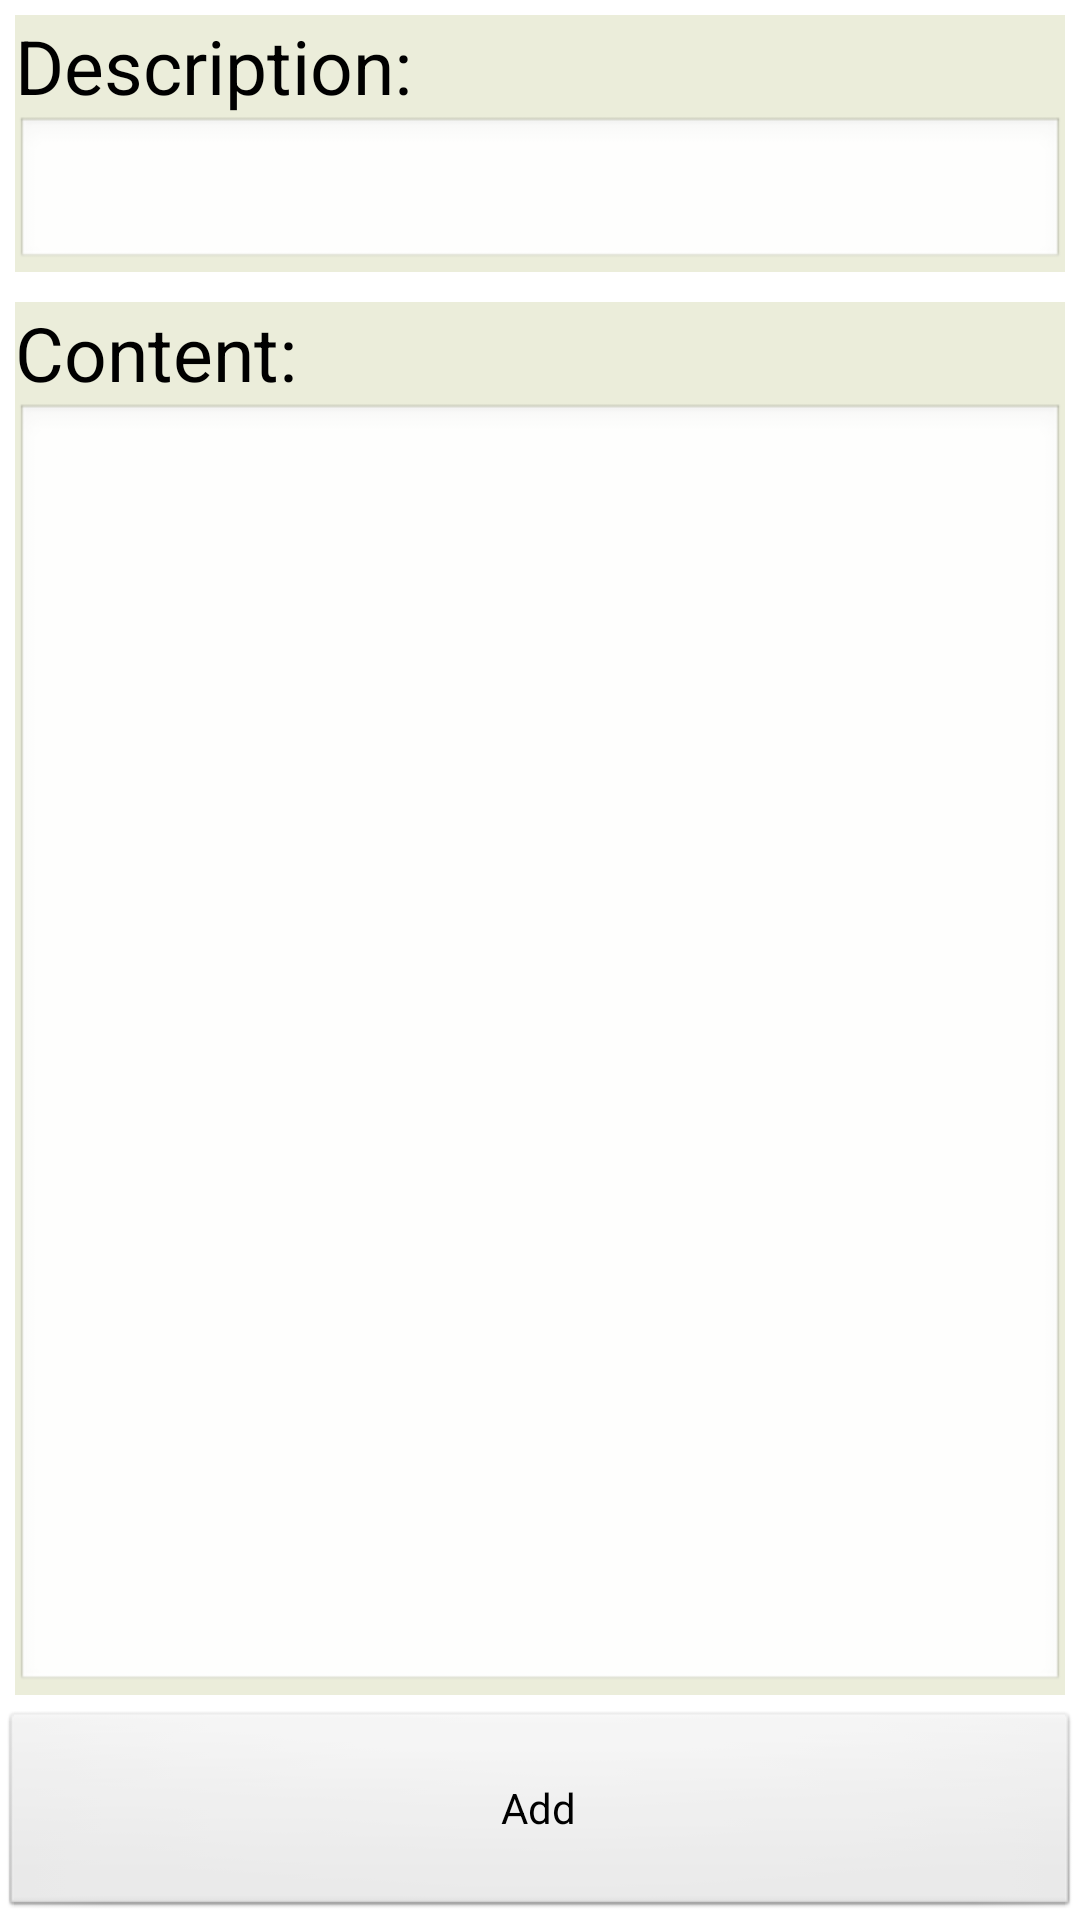

Write the Android layout XML for this screen, with the resource values it uses.
<!-- AndroidManifest.xml: application theme AppTheme -->
<!-- res/layout/add_edit_emoticon_activity.xml -->
<LinearLayout 
    xmlns:android="http://schemas.android.com/apk/res/android"
    xmlns:tools="http://schemas.android.com/tools"
    android:layout_width="fill_parent"
    android:layout_height="fill_parent"
    android:orientation="vertical" 
    >
    
    <LinearLayout
        style="@style/addEmoticonLinearLayoutStyle"
        android:layout_height="wrap_content"
        >
	    <TextView
	        android:id="@+id/descriptionAddEmoticonTextView"
	        style="@style/addEmoticonTextViewStyle"
	        android:text="@string/add_emoticon_description_text_view"
	        />
	    
	   	<EditText 
	        android:id="@+id/descriptionAddEmoticonEditText"
	        style="@style/addEmoticonEditText"
	        android:layout_height="wrap_content"
	        android:inputType="text"
	        />
    </LinearLayout>
    
    <LinearLayout 
        style="@style/addEmoticonLinearLayoutStyle"
        android:layout_height="0dp"
        android:layout_weight="2" 
        >
	    <TextView
	        android:id="@+id/contentAddEmoticonTextView"
	        style="@style/addEmoticonTextViewStyle"
	        android:text="@string/add_emoticon_content_text_view"
	        />
	    
	    <EditText 
	        android:id="@+id/contentAddEmoticonEditText"
	        style="@style/addEmoticonEditText"
	        android:layout_height="fill_parent"
	        android:inputType="textMultiLine"
	        android:gravity="top"
	        />
    </LinearLayout>
    
    <Button
        android:id="@+id/addEmoticonButton"
        android:layout_width="fill_parent"
        android:layout_height="0dp"
        android:layout_weight="0.3" 
        android:text="@string/add_emoticon_button_text"
        />


</LinearLayout>
<!-- resources referenced by this layout -->
<resources>
  <string name="add_emoticon_button_text">Add</string>
  <string name="add_emoticon_content_text_view">Content:</string>
  <string name="add_emoticon_description_text_view">Description:</string>
  <style name="addEmoticonEditText">
          <item name="android:layout_width">fill_parent</item>
          <item name="android:textSize">25sp</item>
      </style>
  <style name="addEmoticonLinearLayoutStyle">
          <item name="android:layout_width">fill_parent</item>
          <item name="android:orientation">vertical</item>
          <item name="android:background">@color/backgroundColor</item>  
          <item name="android:layout_margin">5dp</item>   
      </style>
  <style name="addEmoticonTextViewStyle">
          <item name="android:layout_width">fill_parent</item>
          <item name="android:layout_height">wrap_content</item>
          <item name="android:textColor">@color/textColor</item>
          <item name="android:textSize">25sp</item>
      </style>
  <style name="AppTheme" parent="AppBaseTheme">
          
      </style>
  <color name="backgroundColor">#EBEDDA</color>
  <color name="textColor">#000000</color>
  <style name="AppBaseTheme" parent="android:Theme.Light">
          
      </style>
</resources>
